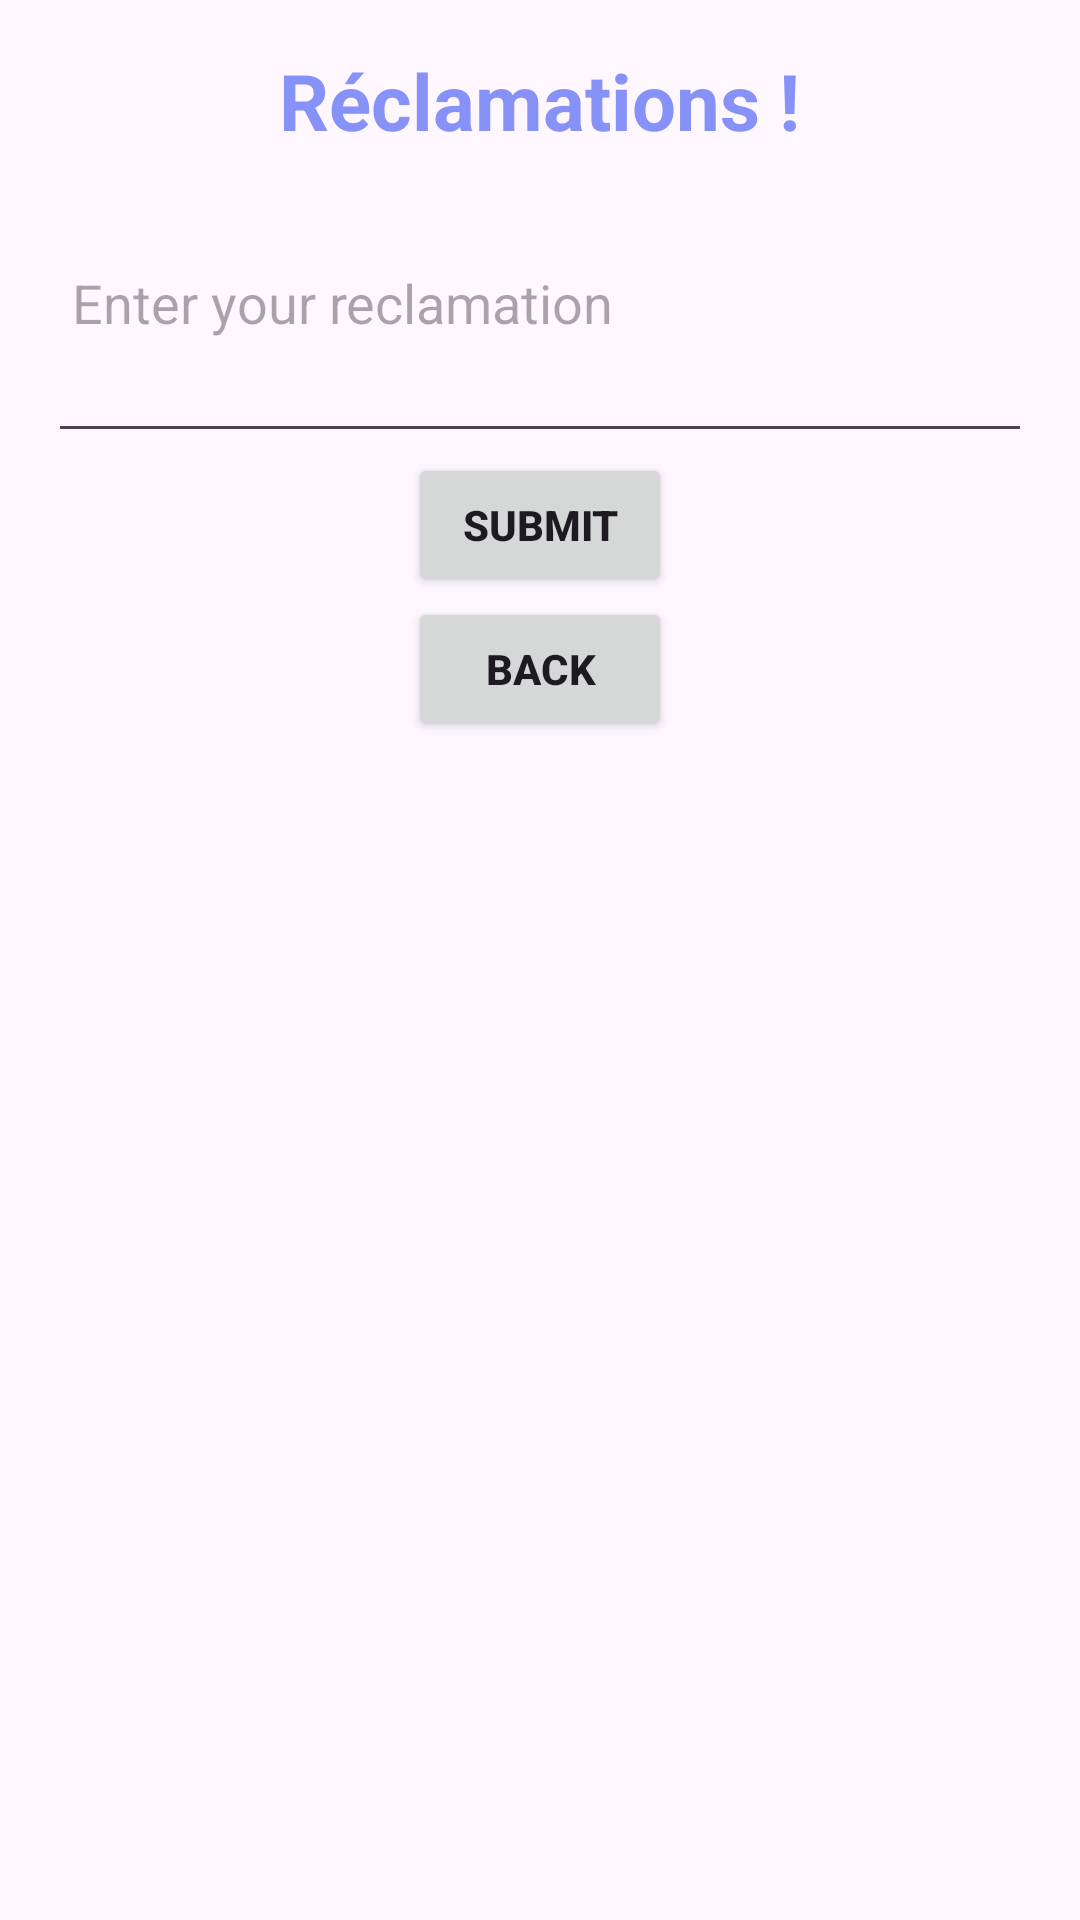

Produce the Android XML layout that renders to this screen, including the resource entries it uses.
<!-- AndroidManifest.xml: application theme Theme.MonSyndic -->
<!-- res/layout/activity_reclamation.xml -->
<?xml version="1.0" encoding="utf-8"?>
<LinearLayout xmlns:android="http://schemas.android.com/apk/res/android"
    xmlns:app="http://schemas.android.com/apk/res-auto"
    xmlns:tools="http://schemas.android.com/tools"
    android:id="@+id/main"
    android:layout_width="match_parent"
    android:layout_height="match_parent"
    android:orientation="vertical"
    android:gravity="center"
    android:padding="16dp"
    android:background="@drawable/pkbe"
    tools:context=".Reclamation">

    <TextView
        android:layout_width="wrap_content"
        android:layout_height="wrap_content"
        android:text="Réclamations !"
        android:textSize="26sp"
        android:textStyle="bold"
        android:textColor="@color/Lavender" />

    <EditText
        android:id="@+id/edit_reclamation"
        android:layout_width="match_parent"
        android:layout_height="wrap_content"
        android:hint="Enter your reclamation"
        android:inputType="textMultiLine"
        android:minHeight="100dp"
        android:padding="8dp" />

    <Button
        android:id="@+id/button_submit"
        android:layout_width="wrap_content"
        android:layout_height="wrap_content"
        android:text="Submit"
        android:textStyle="bold" />

    <Button
        android:id="@+id/retourR"
        android:layout_width="wrap_content"
        android:layout_height="wrap_content"
        android:text="Back"
        android:textStyle="bold" />

    <androidx.recyclerview.widget.RecyclerView
        android:id="@+id/recyclerview_reclamations"
        android:layout_width="match_parent"
        android:layout_height="0dp"
        android:layout_weight="1"
        android:padding="8dp" />

</LinearLayout>
<!-- resources referenced by this layout -->
<resources>
  <color name="Lavender">#8692f7</color>
  <style name="Theme.MonSyndic" parent="Base.Theme.MonSyndic" />
  <style name="Base.Theme.MonSyndic" parent="Theme.Material3.DayNight.NoActionBar">
          
          
          <item name="colorPrimary">@color/purple_500</item>
          <item name="colorPrimaryVariant">@color/Lavender</item>
          <item name="colorOnPrimary">@color/white</item>
          ----
          <item name="colorSecondary">@color/purple_200</item>
          <item name="colorSecondaryVariant">@color/teal_700</item>
          <item name="colorOnSecondary">@color/black</item>
          <item name="android:statusBarColor" tools:targetApi="l">?attr/colorPrimaryVariant</item>
      </style>
  <color name="purple_500">#FF6200EE</color>
  <color name="white">#FFFFFFFF</color>
  <color name="purple_200">#FFBB86FC</color>
  <color name="teal_700">#FF018786</color>
  <color name="black">#FF000000</color>
</resources>
